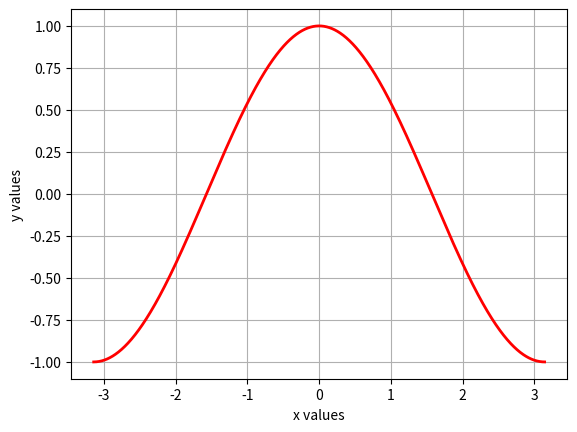

This figure's Python source:
from sys import platform as sys_pf
if sys_pf == 'darwin':
	import matplotlib
	matplotlib.use('TkAgg')
import matplotlib.pyplot as plt

x1 = [-3.141592653589793,-3.1353031788078316,-3.12901370402587,-3.1227242292439086,-3.116434754461947,-3.1101452796799856,-3.103855804898024,-3.097566330116062,-3.0912768553341006,-3.084987380552139,-3.0786979057701775,-3.072408430988216,-3.0661189562062545,-3.059829481424293,-3.0535400066423315,-3.04725053186037,-3.0409610570784085,-3.034671582296447,-3.0283821075144854,-3.022092632732524,-3.015803157950562,-3.0095136831686005,-3.003224208386639,-2.9969347336046774,-2.990645258822716,-2.9843557840407544,-2.978066309258793,-2.9717768344768314,-2.96548735969487,-2.9591978849129084,-2.952908410130947,-2.9466189353489853,-2.940329460567024,-2.934039985785062,-2.9277505110031004,-2.921461036221139,-2.9151715614391773,-2.908882086657216,-2.9025926118752543,-2.896303137093293,-2.8900136623113313,-2.8837241875293698,-2.8774347127474083,-2.8711452379654467,-2.864855763183485,-2.8585662884015237,-2.8522768136195618,-2.8459873388376002,-2.8396978640556387,-2.833408389273677,-2.8271189144917157,-2.820829439709754,-2.8145399649277927,-2.808250490145831,-2.8019610153638697,-2.795671540581908,-2.7893820657999466,-2.7830925910179847,-2.7768031162360236,-2.7705136414540616,-2.7642241666721,-2.7579346918901386,-2.751645217108177,-2.7453557423262156,-2.739066267544254,-2.7327767927622926,-2.726487317980331,-2.7201978431983695,-2.713908368416408,-2.7076188936344465,-2.7013294188524846,-2.6950399440705235,-2.6887504692885615,-2.6824609945066,-2.6761715197246385,-2.669882044942677,-2.6635925701607155,-2.657303095378754,-2.6510136205967925,-2.644724145814831,-2.6384346710328694,-2.632145196250908,-2.6258557214689464,-2.6195662466869845,-2.6132767719050234,-2.6069872971230614,-2.6006978223411,-2.5944083475591384,-2.588118872777177,-2.5818293979952154,-2.575539923213254,-2.5692504484312924,-2.562960973649331,-2.5566714988673693,-2.550382024085408,-2.5440925493034463,-2.5378030745214843,-2.5315135997395233,-2.5252241249575613,-2.5189346501756,-2.5126451753936383,-2.506355700611677,-2.5000662258297153,-2.4937767510477538,-2.4874872762657922,-2.4811978014838307,-2.474908326701869,-2.4686188519199077,-2.462329377137946,-2.4560399023559842,-2.449750427574023,-2.443460952792061,-2.4371714780100997,-2.430882003228138,-2.4245925284461767,-2.418303053664215,-2.4120135788822537,-2.405724104100292,-2.3994346293183306,-2.393145154536369,-2.386855679754407,-2.380566204972446,-2.374276730190484,-2.367987255408523,-2.361697780626561,-2.3554083058445996,-2.349118831062638,-2.3428293562806766,-2.336539881498715,-2.3302504067167535,-2.323960931934792,-2.3176714571528305,-2.311381982370869,-2.305092507588907,-2.298803032806946,-2.292513558024984,-2.286224083243023,-2.279934608461061,-2.2736451336790995,-2.267355658897138,-2.2610661841151765,-2.254776709333215,-2.2484872345512534,-2.242197759769292,-2.2359082849873304,-2.229618810205369,-2.223329335423407,-2.217039860641446,-2.210750385859484,-2.2044609110775224,-2.198171436295561,-2.1918819615135994,-2.185592486731638,-2.1793030119496763,-2.173013537167715,-2.1667240623857533,-2.160434587603792,-2.1541451128218303,-2.147855638039869,-2.141566163257907,-2.1352766884759458,-2.128987213693984,-2.1226977389120227,-2.116408264130061,-2.1101187893480993,-2.1038293145661378,-2.0975398397841762,-2.0912503650022147,-2.084960890220253,-2.0786714154382917,-2.0723819406563297,-2.0660924658743687,-2.0598029910924067,-2.0535135163104457,-2.0472240415284837,-2.0409345667465226,-2.0346450919645607,-2.028355617182599,-2.0220661424006376,-2.015776667618676,-2.0094871928367146,-2.003197718054753,-1.9969082432727916,-1.9906187684908299,-1.9843292937088683,-1.9780398189269068,-1.9717503441449453,-1.9654608693629838,-1.9591713945810223,-1.9528819197990606,-1.946592445017099,-1.9403029702351375,-1.934013495453176,-1.9277240206712145,-1.921434545889253,-1.9151450711072915,-1.9088555963253298,-1.9025661215433682,-1.8962766467614067,-1.8899871719794452,-1.8836976971974837,-1.8774082224155222,-1.8711187476335605,-1.864829272851599,-1.8585397980696374,-1.852250323287676,-1.8459608485057144,-1.839671373723753,-1.8333818989417914,-1.8270924241598296,-1.8208029493778681,-1.8145134745959066,-1.808223999813945,-1.8019345250319836,-1.795645050250022,-1.7893555754680603,-1.7830661006860988,-1.7767766259041373,-1.7704871511221758,-1.7641976763402143,-1.7579082015582528,-1.751618726776291,-1.7453292519943295,-1.739039777212368,-1.7327503024304065,-1.726460827648445,-1.7201713528664835,-1.713881878084522,-1.7075924033025602,-1.7013029285205987,-1.6950134537386372,-1.6887239789566757,-1.6824345041747142,-1.6761450293927527,-1.669855554610791,-1.6635660798288294,-1.657276605046868,-1.6509871302649064,-1.6446976554829449,-1.6384081807009834,-1.6321187059190216,-1.6258292311370601,-1.6195397563550986,-1.613250281573137,-1.6069608067911756,-1.600671332009214,-1.5943818572272526,-1.5880923824452908,-1.5818029076633293,-1.5755134328813678,-1.5692239580994063,-1.5629344833174448,-1.5566450085354833,-1.5503555337535215,-1.54406605897156,-1.5377765841895985,-1.531487109407637,-1.5251976346256755,-1.518908159843714,-1.5126186850617525,-1.5063292102797907,-1.5000397354978292,-1.4937502607158677,-1.4874607859339062,-1.4811713111519447,-1.4748818363699832,-1.4685923615880214,-1.46230288680606,-1.4560134120240984,-1.4497239372421369,-1.4434344624601754,-1.4371449876782139,-1.4308555128962523,-1.4245660381142906,-1.418276563332329,-1.4119870885503676,-1.405697613768406,-1.3994081389864446,-1.393118664204483,-1.3868291894225213,-1.3805397146405598,-1.3742502398585983,-1.3679607650766368,-1.3616712902946753,-1.3553818155127138,-1.349092340730752,-1.3428028659487905,-1.336513391166829,-1.3302239163848675,-1.323934441602906,-1.3176449668209445,-1.311355492038983,-1.3050660172570212,-1.2987765424750597,-1.2924870676930982,-1.2861975929111367,-1.2799081181291752,-1.2736186433472136,-1.267329168565252,-1.2610396937832904,-1.2547502190013289,-1.2484607442193674,-1.2421712694374059,-1.2358817946554443,-1.2295923198734826,-1.223302845091521,-1.2170133703095596,-1.210723895527598,-1.2044344207456366,-1.198144945963675,-1.1918554711817135,-1.1855659963997518,-1.1792765216177903,-1.1729870468358288,-1.1666975720538673,-1.1604080972719057,-1.1541186224899442,-1.1478291477079825,-1.141539672926021,-1.1352501981440595,-1.128960723362098,-1.1226712485801364,-1.116381773798175,-1.1100922990162134,-1.103802824234252,-1.0975133494522904,-1.0912238746703289,-1.084934399888367,-1.0786449251064054,-1.072355450324444,-1.0660659755424824,-1.0597765007605209,-1.0534870259785594,-1.0471975511965979,-1.0409080764146363,-1.0346186016326748,-1.0283291268507133,-1.0220396520687518,-1.0157501772867903,-1.0094607025048288,-1.0031712277228668,-0.9968817529409053,-0.9905922781589438,-0.9843028033769823,-0.9780133285950208,-0.9717238538130593,-0.9654343790310977,-0.9591449042491362,-0.9528554294671747,-0.9465659546852132,-0.9402764799032517,-0.9339870051212902,-0.9276975303393282,-0.9214080555573667,-0.9151185807754052,-0.9088291059934437,-0.9025396312114822,-0.8962501564295207,-0.8899606816475591,-0.8836712068655976,-0.8773817320836361,-0.8710922573016746,-0.8648027825197131,-0.8585133077377516,-0.8522238329557901,-0.8459343581738281,-0.8396448833918666,-0.8333554086099051,-0.8270659338279436,-0.8207764590459821,-0.8144869842640206,-0.808197509482059,-0.8019080347000975,-0.795618559918136,-0.7893290851361745,-0.783039610354213,-0.7767501355722515,-0.77046066079029,-0.764171186008328,-0.7578817112263665,-0.751592236444405,-0.7453027616624435,-0.739013286880482,-0.7327238120985204,-0.7264343373165589,-0.7201448625345974,-0.7138553877526359,-0.7075659129706744,-0.7012764381887129,-0.6949869634067514,-0.6886974886247899,-0.6824080138428279,-0.6761185390608664,-0.6698290642789049,-0.6635395894969434,-0.6572501147149818,-0.6509606399330203,-0.6446711651510588,-0.6383816903690973,-0.6320922155871358,-0.6258027408051743,-0.6195132660232128,-0.6132237912412513,-0.6069343164592897,-0.6006448416773278,-0.5943553668953663,-0.5880658921134048,-0.5817764173314433,-0.5754869425494817,-0.5691974677675202,-0.5629079929855587,-0.5566185182035972,-0.5503290434216357,-0.5440395686396742,-0.5377500938577127,-0.5314606190757512,-0.5251711442937896,-0.5188816695118277,-0.5125921947298662,-0.5063027199479047,-0.5000132451659431,-0.49372377038398163,-0.4874342956020201,-0.4811448208200586,-0.4748553460380971,-0.4685658712561356,-0.46227639647417407,-0.45598692169221255,-0.44969744691025104,-0.4434079721282891,-0.4371184973463276,-0.43082902256436606,-0.42453954778240455,-0.41825007300044303,-0.4119605982184815,-0.40567112343652,-0.3993816486545585,-0.393092173872597,-0.38680269909063547,-0.38051322430867396,-0.37422374952671245,-0.36793427474475093,-0.361644799962789,-0.35535532518082746,-0.34906585039886595,-0.34277637561690444,-0.3364869008349429,-0.3301974260529814,-0.3239079512710199,-0.3176184764890584,-0.3113290017070969,-0.30503952692513536,-0.29875005214317385,-0.29246057736121234,-0.2861711025792508,-0.27988162779728887,-0.27359215301532736,-0.26730267823336584,-0.26101320345140433,-0.2547237286694428,-0.2484342538874813,-0.2421447791055198,-0.23585530432355828,-0.22956582954159677,-0.22327635475963525,-0.21698687997767374,-0.21069740519571223,-0.20440793041375072,-0.19811845563178876,-0.19182898084982725,-0.18553950606786573,-0.17925003128590422,-0.1729605565039427,-0.1666710817219812,-0.16038160694001968,-0.15409213215805817,-0.14780265737609666,-0.14151318259413515,-0.13522370781217363,-0.12893423303021212,-0.12264475824825016,-0.11635528346628865,-0.11006580868432714,-0.10377633390236563,-0.09748685912040411,-0.0911973843384426,-0.08490790955648109,-0.07861843477451957,-0.07232895999255806,-0.06603948521059655,-0.059750010428635036,-0.053460535646673524,-0.04717106086471201,-0.040881586082750054,-0.03459211130078854,-0.02830263651882703,-0.022013161736865516,-0.015723686954904004,-0.009434212172942491,-0.0031447373909809784,0.0031447373909805343,0.009434212172942047,0.01572368695490356,0.022013161736865072,0.028302636518826585,0.0345921113007881,0.040881586082750054,0.04717106086471157,0.05346053564667308,0.05975001042863459,0.0660394852105961,0.07232895999255762,0.07861843477451913,0.08490790955648064,0.09119738433844216,0.09748685912040367,0.10377633390236518,0.1100658086843267,0.1163552834662882,0.12264475824825016,0.12893423303021168,0.1352237078121732,0.1415131825941347,0.1478026573760962,0.15409213215805773,0.16038160694001924,0.16667108172198075,0.17296055650394226,0.17925003128590378,0.1855395060678653,0.1918289808498268,0.19811845563178831,0.20440793041375027,0.21069740519571178,0.2169868799776733,0.2232763547596348,0.22956582954159632,0.23585530432355784,0.24214477910551935,0.24843425388748086,0.2547237286694424,0.2610132034514039,0.2673026782333654,0.2735921530153269,0.2798816277972884,0.2861711025792504,0.2924605773612119,0.2987500521431734,0.3050395269251349,0.31132900170709643,0.31761847648905794,0.32390795127101946,0.33019742605298097,0.3364869008349425,0.342776375616904,0.3490658503988655,0.355355325180827,0.361644799962789,0.3679342747447505,0.374223749526712,0.3805132243086735,0.386802699090635,0.39309217387259654,0.39938164865455805,0.40567112343651957,0.4119605982184811,0.4182500730004426,0.4245395477824041,0.4308290225643656,0.43711849734632713,0.4434079721282891,0.4496974469102506,0.4559869216922121,0.4622763964741736,0.46856587125613514,0.47485534603809665,0.48114482082005816,0.4874342956020197,0.4937237703839812,0.5000132451659427,0.5063027199479042,0.5125921947298657,0.5188816695118272,0.5251711442937892,0.5314606190757507,0.5377500938577122,0.5440395686396737,0.5503290434216352,0.5566185182035968,0.5629079929855583,0.5691974677675198,0.5754869425494813,0.5817764173314428,0.5880658921134043,0.5943553668953658,0.6006448416773273,0.6069343164592893,0.6132237912412508,0.6195132660232123,0.6258027408051738,0.6320922155871354,0.6383816903690969,0.6446711651510584,0.6509606399330199,0.6572501147149814,0.6635395894969429,0.6698290642789044,0.6761185390608659,0.6824080138428279,0.6886974886247894,0.6949869634067509,0.7012764381887124,0.707565912970674,0.7138553877526355,0.720144862534597,0.7264343373165585,0.73272381209852,0.7390132868804815,0.745302761662443,0.7515922364444045,0.757881711226366,0.764171186008328,0.7704606607902895,0.776750135572251,0.7830396103542125,0.7893290851361741,0.7956185599181356,0.8019080347000971,0.8081975094820586,0.8144869842640201,0.8207764590459816,0.8270659338279431,0.8333554086099046,0.8396448833918662,0.8459343581738281,0.8522238329557896,0.8585133077377511,0.8648027825197122,0.8710922573016742,0.8773817320836352,0.8836712068655972,0.8899606816475591,0.8962501564295202,0.9025396312114822,0.9088291059934432,0.9151185807754052,0.9214080555573663,0.9276975303393282,0.9339870051212893,0.9402764799032512,0.9465659546852123,0.9528554294671743,0.9591449042491353,0.9654343790310973,0.9717238538130593,0.9780133285950203,0.9843028033769823,0.9905922781589434,0.9968817529409053,1.0031712277228664,1.0094607025048283,1.0157501772867894,1.0220396520687514,1.0283291268507124,1.0346186016326744,1.0409080764146355,1.0471975511965974,1.0534870259785594,1.0597765007605204,1.0660659755424824,1.0723554503244435,1.0786449251064054,1.0849343998883665,1.0912238746703284,1.0975133494522895,1.1038028242342515,1.1100922990162125,1.1163817737981745,1.1226712485801356,1.1289607233620975,1.1352501981440595,1.1415396729260205,1.1478291477079825,1.1541186224899436,1.1604080972719055,1.1666975720538666,1.1729870468358286,1.1792765216177896,1.1855659963997516,1.1918554711817126,1.1981449459636746,1.2044344207456357,1.2107238955275976,1.2170133703095596,1.2233028450915207,1.2295923198734826,1.2358817946554437,1.2421712694374056,1.2484607442193667,1.2547502190013287,1.2610396937832897,1.2673291685652517,1.2736186433472128,1.2799081181291747,1.2861975929111367,1.2924870676930977,1.2987765424750597,1.3050660172570208,1.3113554920389827,1.3176449668209438,1.3239344416029057,1.3302239163848668,1.3365133911668288,1.3428028659487898,1.3490923407307518,1.3553818155127129,1.3616712902946748,1.3679607650766368,1.3742502398585978,1.3805397146405598,1.3868291894225209,1.3931186642044828,1.399408138986444,1.4056976137684059,1.411987088550367,1.4182765633323289,1.42456603811429,1.430855512896252,1.437144987678213,1.443434462460175,1.4497239372421369,1.456013412024098,1.46230288680606,1.468592361588021,1.474881836369983,1.481171311151944,1.487460785933906,1.493750260715867,1.500039735497829,1.50632921027979,1.512618685061752,1.518908159843713,1.525197634625675,1.531487109407637,1.537776584189598,1.54406605897156,1.550355533753521,1.556645008535483,1.5629344833174441,1.569223958099406,1.5755134328813671,1.581802907663329,1.5880923824452902,1.5943818572272521,1.6006713320092132,1.6069608067911751,1.613250281573137,1.6195397563550982,1.6258292311370601,1.6321187059190212,1.6384081807009832,1.6446976554829442,1.6509871302649062,1.6572766050468672,1.6635660798288292,1.6698555546107903,1.6761450293927522,1.6824345041747133,1.6887239789566753,1.6950134537386372,1.7013029285205983,1.7075924033025602,1.7138818780845213,1.7201713528664833,1.7264608276484443,1.7327503024304063,1.7390397772123674,1.7453292519943293,1.7516187267762904,1.7579082015582523,1.7641976763402134,1.7704871511221754,1.7767766259041373,1.7830661006860984,1.7893555754680603,1.7956450502500214,1.8019345250319834,1.8082239998139444,1.8145134745959064,1.8208029493778675,1.8270924241598294,1.8333818989417905,1.8396713737237524,1.8459608485057135,1.8522503232876755,1.8585397980696374,1.8648292728515985,1.8711187476335605,1.8774082224155215,1.8836976971974835,1.8899871719794445,1.8962766467614065,1.9025661215433676,1.9088555963253295,1.9151450711072906,1.9214345458892526,1.9277240206712136,1.9340134954531756,1.9403029702351375,1.9465924450170986,1.9528819197990606,1.9591713945810216,1.9654608693629836,1.9717503441449447,1.9780398189269066,1.9843292937088677,1.9906187684908296,1.9969082432727907,2.0031977180547527,2.0094871928367137,2.0157766676186757,2.0220661424006376,2.0283556171825987,2.0346450919645607,2.0409345667465217,2.0472240415284837,2.0535135163104448,2.0598029910924067,2.066092465874368,2.0723819406563297,2.078671415438291,2.0849608902202528,2.091250365002214,2.097539839784176,2.1038293145661378,2.110118789348099,2.116408264130061,2.122697738912022,2.128987213693984,2.135276688475945,2.141566163257907,2.147855638039868,2.15414511282183,2.160434587603791,2.166724062385753,2.173013537167715,2.179303011949676,2.185592486731638,2.191881961513599,2.198171436295561,2.204460911077522,2.210750385859484,2.217039860641445,2.223329335423407,2.229618810205368,2.23590828498733,2.242197759769291,2.248487234551253,2.254776709333215,2.261066184115176,2.267355658897138,2.273645133679099,2.279934608461061,2.286224083243022,2.292513558024984,2.298803032806945,2.305092507588907,2.311381982370868,2.31767145715283,2.323960931934791,2.330250406716753,2.336539881498715,2.342829356280676,2.349118831062638,2.355408305844599,2.361697780626561,2.367987255408522,2.374276730190484,2.380566204972445,2.386855679754407,2.3931451545363682,2.39943462931833,2.4057241041002912,2.412013578882253,2.418303053664215,2.4245925284461762,2.430882003228138,2.4371714780100993,2.443460952792061,2.4497504275740223,2.4560399023559842,2.4623293771379453,2.4686188519199073,2.4749083267018683,2.4811978014838303,2.4874872762657914,2.4937767510477533,2.5000662258297153,2.5063557006116763,2.5126451753936383,2.5189346501755994,2.5252241249575613,2.5315135997395224,2.5378030745214843,2.5440925493034454,2.5503820240854074,2.5566714988673684,2.5629609736493304,2.5692504484312915,2.5755399232132534,2.5818293979952154,2.5881188727771764,2.5944083475591384,2.6006978223410995,2.6069872971230614,2.6132767719050225,2.6195662466869845,2.6258557214689455,2.6321451962509075,2.6384346710328686,2.6447241458148305,2.6510136205967916,2.6573030953787535,2.6635925701607155,2.6698820449426766,2.6761715197246385,2.6824609945065996,2.6887504692885615,2.6950399440705226,2.7013294188524846,2.7076188936344456,2.7139083684164076,2.7201978431983687,2.7264873179803306,2.7327767927622917,2.7390662675442536,2.7453557423262156,2.7516452171081767,2.7579346918901386,2.7642241666720997,2.7705136414540616,2.7768031162360227,2.7830925910179847,2.7893820657999457,2.7956715405819077,2.8019610153638688,2.8082504901458307,2.814539964927792,2.8208294397097537,2.8271189144917157,2.8334083892736768,2.8396978640556387,2.8459873388376,2.8522768136195618,2.858566288401523,2.864855763183485,2.871145237965446,2.877434712747408,2.883724187529369,2.890013662311331,2.896303137093293,2.902592611875254,2.908882086657216,2.915171561439177,2.921461036221139,2.9277505110031,2.934039985785062,2.940329460567023,2.946618935348985,2.952908410130946,2.959197884912908,2.965487359694869,2.971776834476831,2.978066309258793,2.984355784040754,2.990645258822716,2.996934733604677,3.003224208386639,3.0095136831686,3.015803157950562,3.022092632732523,3.028382107514485,3.034671582296446,3.040961057078408,3.047250531860369,3.053540006642331,3.059829481424293,3.066118956206254,3.072408430988216,3.078697905770177,3.084987380552139,3.0912768553341,3.097566330116062,3.103855804898023,3.110145279679985,3.116434754461946,3.122724229243908,3.129013704025869,3.135303178807831,3.141592653589793];
y1 = [-1.0,-0.9999802213186832,-0.9999208860571255,-0.9998219965624732,-0.9996835567465339,-0.9995055720856215,-0.99928804962034,-0.9990309979553044,-0.9987344272588006,-0.998398349262383,-0.9980227772604111,-0.9976077261095226,-0.9971532122280464,-0.9966592535953529,-0.9961258697511429,-0.9955530817946746,-0.9949409123839288,-0.9942893857347129,-0.9935985276197029,-0.9928683653674238,-0.9920989278611684,-0.9912902455378554,-0.9904423503868246,-0.9895552759485718,-0.9886290573134227,-0.9876637311201433,-0.986659335554492,-0.9856159103477085,-0.984533496774942,-0.9834121376536187,-0.9822518773417481,-0.9810527617361681,-0.9798148382707295,-0.9785381559144196,-0.9772227651694255,-0.975868718069136,-0.9744760681760832,-0.9730448705798238,-0.9715751818947602,-0.9700670602579008,-0.9685205653265598,-0.9669357582759983,-0.9653127017970033,-0.9636514600934087,-0.9619520988795547,-0.9602146853776895,-0.9584392883153086,-0.9566259779224376,-0.9547748259288535,-0.9528859055612467,-0.9509592915403253,-0.9489950600778587,-0.9469932888736632,-0.9449540571125283,-0.9428774454610842,-0.9407635360646109,-0.9386124125437894,-0.9364241599913922,-0.9341988649689199,-0.9319366155031739,-0.9296375010827771,-0.9273016126546323,-0.924929042620325,-0.9225198848324686,-0.9200742345909914,-0.9175921886393665,-0.915073845160786,-0.9125193037742761,-0.9099286655307568,-0.9073020329090444,-0.904639509811798,-0.9019412015614097,-0.8992072148958367,-0.8964376579643817,-0.8936326403234122,-0.8907922729320283,-0.8879166681476729,-0.8850059397216874,-0.8820602027948113,-0.8790795738926289,-0.8760641709209582,-0.8730141131611882,-0.8699295212655597,-0.8668105172523928,-0.8636572245012607,-0.8604697677481076,-0.8572482730803167,-0.8539928679317207,-0.8507036810775614,-0.8473808426293962,-0.8440244840299503,-0.8406347380479181,-0.8372117387727107,-0.8337556216091516,-0.8302665232721208,-0.8267445817811465,-0.8231899364549451,-0.8196027279059116,-0.8159830980345545,-0.8123311900238858,-0.8086471483337548,-0.8049311186951348,-0.8011832481043575,-0.797403684817299,-0.7935925783435149,-0.789750079440326,-0.7858763401068549,-0.7819715135780131,-0.7780357543184396,-0.7740692180163904,-0.7700720615775813,-0.7660444431189779,-0.7619865219625449,-0.7578984586289409,-0.7537804148311694,-0.7496325534681825,-0.7454550386184361,-0.7412480355334002,-0.7370117106310213,-0.7327462314891399,-0.7284517668388607,-0.7241284865578803,-0.7197765616637632,-0.7153961643071821,-0.7109874677651021,-0.7065506464339323,-0.7020858758226225,-0.6975933325457229,-0.693073194316397,-0.6885256399393922,-0.6839508493039657,-0.6793490033767697,-0.6747202841946927,-0.6700648748576571,-0.6653829595213795,-0.6606747233900813,-0.6559403527091678,-0.6511800347578556,-0.6463939578417691,-0.6415823112854883,-0.6367452854250606,-0.6318830716004721,-0.6269958621480785,-0.6220838503929961,-0.6171472306414553,-0.6121861981731137,-0.6072009492333315,-0.6021916810254097,-0.597158591702786,-0.5921018803612009,-0.5870217470308186,-0.581918392668315,-0.5767920191489296,-0.5716428292584786,-0.5664710266853339,-0.5612768160123651,-0.5560604027088476,-0.550821993122334,-0.545561794470492,-0.5402800148329068,-0.5349768631428519,-0.5296525491790203,-0.5243072835572319,-0.5189412777220958,-0.5135547439386515,-0.5081478952839692,-0.5027209456387217,-0.49727410967872415,-0.49180760286644176,-0.4863216414424668,-0.4808164424169645,-0.4752922235610901,-0.4697492033983706,-0.4641876011960663,-0.4586076369564907,-0.45300953140831435,-0.4473935059978268,-0.4417597828801831,-0.436108584910611,-0.4304401356355981,-0.4247546592840478,-0.41905238075841,-0.41333352562578407,-0.40759832010899616,-0.4018469910776511,-0.3960797660391568,-0.3902968731297255,-0.3844985411053491,-0.3786849993327501,-0.3728564777803085,-0.3670132070089653,-0.3611554181631011,-0.35528334296139363,-0.3493972136876509,-0.3434972631816233,-0.3375837248297924,-0.331656832556139,-0.3257168208128905,-0.31976392457124525,-0.31379837931207866,-0.3078204210166278,-0.30183028615715685,-0.29582821168760237,-0.2898144350342011,-0.2837891940860968,-0.2777527271859306,-0.2717052731204126,-0.2656470711108764,-0.2595783608038157,-0.25349938226140467,-0.24741037595200238,-0.24131158274063927,-0.23520324387949001,-0.22908560099833006,-0.2229588960949773,-0.21682337152571912,-0.21067926999572628,-0.2045268345494509,-0.19836630856101292,-0.19219793572457294,-0.1860219600446921,-0.17983862582667975,-0.1736481776669303,-0.16745086044324622,-0.1612469193051523,-0.1550365996641979,-0.1488201471842491,-0.14259780777177097,-0.13636982756609986,-0.13013645292970766,-0.1238979304384551,-0.11765450687183862,-0.11140642920322837,-0.1051539445900984,-0.09889730036424974,-0.0926367440220273,-0.0863725232145284,-0.08010488573780714,-0.07383407952307201,-0.0675603526268785,-0.06128395322131625,-0.05500512958419304,-0.04872413008921216,-0.04244120319614834,-0.03615659744101909,-0.029870561426253266,-0.02358334381085704,-0.01729519330057736,-0.01100635863806469,-0.004717088593032101,0.0015723680475845363,0.007861762489468122,0.014150845940761974,0.020439369621911598,0.026727084775504867,0.03301374267611353,0.039299094640131274,0.04558289203561117,0.05186488629210092,0.05814482891047568,0.06442247147276818,0.07069756565199466,0.07696986322197934,0.0832391160671727,0.0895050761924665,0.09576749573300382,0.10202612696398414,0.10828072231046185,0.11453103435714089,0.12077681585816108,0.12701781974687865,0.13325379914563956,0.1394845073755454,0.14570969796621144,0.1519291246655156,0.15814254144934078,0.16434970253130604,0.1705503623724896,0.17674427569114148,0.1829311974723867,0.18911088297791628,0.19528308775567,0.20144756764950514,0.20760407880885515,0.21375237769837552,0.21989222110757772,0.22602336616044905,0.23214557032506156,0.23825859142316494,0.24436218763976686,0.25045611753269836,0.2565401400421649,0.26261401450028193,0.26867750064059454,0.2747303586075828,0.2807723489661492,0.28680323271109015,0.2928227712765502,0.2988307265454598,0.30482686085895316,0.3108109370257711,0.3167827183316427,0.32274196854864917,0.3286884519445687,0.33462193329220147,0.34054217787867364,0.3464489515147235,0.35234202054396424,0.35822115185212733,0.3640861128762836,0.3699366716140431,0.3757725966327322,0.3815936570785485,0.387399622685693,0.39319026378547883,0.3989653513154162,0.40472465682827335,0.41046795250111384,0.4161950111443076,0.4219056062105193,0.42759951180366906,0.43327650268786844,0.43893635429633043,0.4445788427402525,0.4502037448176731,0.455810838022301,0.46139990055231694,0.46697071131914814,0.47252304995621197,0.4780566968276361,0.4835714330369444,0.48906704043571686,0.4945433016322187,0.4999999999999999,0.5054369196864644,0.5108538456214085,0.5162505635255286,0.5216268599188976,0.5269825221294093,0.5323173383011918,0.5376310974029873,0.5429235892364994,0.5481946044447098,0.5534439345201585,0.558671371813192,0.5638767095401778,0.5690597417916837,0.5742202635406234,0.5793580706503668,0.5844729598828148,0.5895647289064392,0.5946331763042864,0.5996781015819449,0.6046993051754754,0.609696588459307,0.6146697537540924,0.6196186043345286,0.6245429444371389,0.6294425792680157,0.6343173150105276,0.6391669588329848,0.6439913188962682,0.6487902043614171,0.653563425397179,0.6583107931875185,0.6630321199390867,0.6677272188886485,0.6723959043104725,0.6770379915236763,0.6816532968995328,0.6862416378687335,0.6908028329286109,0.6953367016503178,0.6998430646859651,0.7043217437757162,0.708772561754838,0.7131953425607099,0.7175899112397875,0.7219560939545245,0.7262937179902471,0.7306026117619887,0.7348826048212759,0.7391335278628711,0.74335521273147,0.7475474924283535,0.7517102011179931,0.7558431741346119,0.7599462479886974,0.7640192603734691,0.7680620501712994,0.772074457460086,0.776056323519579,0.7800074908376583,0.7839278031165657,0.7878171052790867,0.7916752434746853,0.7955020650855898,0.7992974187328301,0.8030611542822255,0.8067931228503241,0.8104931768102919,0.8141611697977527,0.8177969567165776,0.821400393744625,0.8249713383394301,0.8285096492438422,0.8320151864916135,0.8354878114129364,0.8389273866399273,0.8423337761120617,0.8457068450815559,0.8490464601186978,0.8523524891171239,0.8556248012990465,0.8588632672204259,0.8620677587760913,0.8652381492048081,0.8683743130942927,0.8714761263861723,0.8745434663808942,0.8775762117425776,0.8805742425038146,0.8835374400704151,0.8864656872260985,0.8893588681371302,0.8922168683569036,0.8950395748304678,0.897826875898999,0.9005786613042182,0.9032948221927524,0.9059752511204399,0.9086198420565819,0.9112284903881357,0.9138010929238533,0.9163375478983631,0.918837754976196,0.9213016152557539,0.9237290312732225,0.9261199070064258,0.9284741478786256,0.9307916607622619,0.9330723539826372,0.935316137321543,0.9375229220208274,0.9396926207859083,0.9418251477892249,0.9439204186736329,0.9459783505557423,0.9479988620291954,0.949981873167887,0.9519273055291264,0.9538350821567403,0.9557051275841169,0.9575373678371908,0.9593317304373701,0.9610881444044027,0.9628065402591843,0.964486850026507,0.966129007237748,0.9677329469334988,0.9692986056661355,0.9708259215023276,0.9723148340254889,0.9737652843381668,0.9751772150643722,0.9765505703518492,0.977885295874285,0.9791813388334579,0.9804386479613267,0.9816571735220582,0.9828368673139948,0.9839776826715615,0.9850795744671115,0.9861424991127115,0.9871664145618657,0.9881512803111795,0.9890970574019613,0.9900037084217638,0.9908711975058636,0.9916994903386807,0.992488554155135,0.993238357741943,0.9939488714388522,0.9946200671398149,0.9952519182940991,0.9958443999073396,0.9963974885425265,0.996911162320932,0.9973854009229762,0.9978201855890307,0.9982154991201608,0.9985713258788059,0.9988876517893979,0.9991644643389178,0.9994017525773913,0.9995995071183217,0.9997577201390606,0.9998763853811183,0.999955498150411,0.9999950553174459,0.9999950553174459,0.999955498150411,0.9998763853811183,0.9997577201390606,0.9995995071183217,0.9994017525773914,0.9991644643389178,0.9988876517893979,0.9985713258788059,0.9982154991201608,0.9978201855890307,0.9973854009229762,0.996911162320932,0.9963974885425265,0.9958443999073396,0.9952519182940991,0.9946200671398149,0.9939488714388522,0.993238357741943,0.992488554155135,0.9916994903386808,0.9908711975058637,0.9900037084217638,0.9890970574019614,0.9881512803111796,0.9871664145618658,0.9861424991127116,0.9850795744671116,0.9839776826715616,0.9828368673139949,0.9816571735220582,0.9804386479613268,0.979181338833458,0.9778852958742851,0.9765505703518493,0.9751772150643722,0.9737652843381669,0.972314834025489,0.9708259215023277,0.9692986056661356,0.9677329469334989,0.9661290072377481,0.9644868500265071,0.9628065402591844,0.9610881444044028,0.9593317304373702,0.9575373678371909,0.955705127584117,0.9538350821567405,0.9519273055291265,0.9499818731678871,0.9479988620291955,0.9459783505557424,0.9439204186736331,0.941825147789225,0.9396926207859085,0.9375229220208275,0.935316137321543,0.9330723539826373,0.930791660762262,0.9284741478786257,0.926119907006426,0.9237290312732226,0.9213016152557542,0.9188377549761961,0.9163375478983632,0.9138010929238534,0.9112284903881359,0.9086198420565821,0.9059752511204401,0.9032948221927524,0.9005786613042184,0.8978268758989992,0.895039574830468,0.8922168683569038,0.8893588681371304,0.8864656872260988,0.8835374400704153,0.8805742425038148,0.8775762117425778,0.8745434663808944,0.8714761263861726,0.8683743130942929,0.8652381492048083,0.8620677587760915,0.8588632672204262,0.8556248012990467,0.8523524891171241,0.849046460118698,0.8457068450815562,0.842333776112062,0.8389273866399275,0.8354878114129366,0.8320151864916138,0.8285096492438424,0.8249713383394305,0.8214003937446254,0.8177969567165778,0.8141611697977529,0.8104931768102922,0.8067931228503243,0.8030611542822258,0.7992974187328303,0.7955020650855902,0.7916752434746857,0.787817105279087,0.783927803116566,0.7800074908376586,0.776056323519579,0.7720744574600863,0.7680620501712997,0.7640192603734695,0.7599462479886976,0.7558431741346122,0.7517102011179935,0.7475474924283537,0.7433552127314703,0.7391335278628713,0.7348826048212762,0.730602611761989,0.7262937179902474,0.7219560939545245,0.7175899112397879,0.7131953425607103,0.7087725617548384,0.7043217437757165,0.6998430646859655,0.6953367016503181,0.6908028329286112,0.6862416378687338,0.6816532968995331,0.6770379915236766,0.6723959043104728,0.6677272188886488,0.6630321199390867,0.658310793187519,0.6535634253971794,0.6487902043614178,0.6439913188962685,0.6391669588329855,0.6343173150105279,0.6294425792680157,0.6245429444371392,0.6196186043345286,0.6146697537540927,0.609696588459307,0.6046993051754758,0.5996781015819449,0.5946331763042871,0.5895647289064396,0.5844729598828154,0.5793580706503672,0.5742202635406242,0.5690597417916841,0.5638767095401778,0.5586713718131924,0.5534439345201585,0.5481946044447101,0.5429235892364994,0.5376310974029876,0.5323173383011921,0.5269825221294101,0.5216268599188979,0.5162505635255293,0.5108538456214088,0.5054369196864651,0.5000000000000003,0.4945433016322187,0.48906704043571725,0.4835714330369444,0.47805669682763646,0.47252304995621197,0.4669707113191485,0.46139990055231733,0.45581083802230177,0.4502037448176735,0.4445788427402533,0.4389363542963308,0.4332765026878692,0.42759951180366945,0.4219056062105193,0.41619501114430807,0.41046795250111384,0.40472465682827397,0.39896535131541644,0.3931902637854795,0.3873996226856932,0.3815936570785491,0.37577259663273244,0.3699366716140439,0.36408611287628406,0.35822115185212816,0.3523420205439647,0.3464489515147235,0.3405421778786741,0.33462193329220147,0.32868845194456936,0.32274196854864934,0.3167827183316433,0.31081093702577134,0.3048268608589538,0.29883072654546,0.2928227712765511,0.28680323271109054,0.2807723489661492,0.2747303586075832,0.26867750064059454,0.2626140145002824,0.25654014004216513,0.25045611753269903,0.24436218763976705,0.23825859142316558,0.23214557032506178,0.2260233661604497,0.21989222110757792,0.21375237769837638,0.20760407880885556,0.20144756764950514,0.1952830877556704,0.18911088297791628,0.18293119747238712,0.1767442756911417,0.17055036237249024,0.16434970253130626,0.15814254144934142,0.15192912466551584,0.1457096979662121,0.13948450737554585,0.13325379914564045,0.1270178197468791,0.12077681585816108,0.11453103435714133,0.10828072231046185,0.10202612696398458,0.09576749573300404,0.08950507619246717,0.08323911606717292,0.07696986322198,0.07069756565199488,0.06442247147276883,0.05814482891047612,0.05186488629210181,0.04558289203561161,0.039299094640131274,0.033013742676113976,0.026727084775504867,0.02043936962191204,0.014150845940762196,0.007861762489468788,0.0015723680475847584,-0.004717088593031435,-0.011006358638064468,-0.017295193300576692,-0.023583343810856597,-0.029870561426252377,-0.036156597441018644,-0.04244120319614834,-0.04872413008921172,-0.05500512958419304,-0.06128395322131581,-0.06756035262687828,-0.07383407952307136,-0.08010488573780691,-0.08637252321452774,-0.09263674402202708,-0.09889730036424907,-0.10515394459009797,-0.11140642920322748,-0.11765450687183819,-0.1238979304384551,-0.13013645292970724,-0.13636982756609986,-0.14259780777177034,-0.14882014718424888,-0.15503659966419725,-0.1612469193051521,-0.16745086044324559,-0.17364817766693008,-0.17983862582667912,-0.18602196004469168,-0.19219793572457208,-0.19836630856101248,-0.2045268345494509,-0.21067926999572587,-0.21682337152571912,-0.22295889609497666,-0.22908560099832984,-0.23520324387948938,-0.24131158274063907,-0.24741037595200174,-0.25349938226140445,-0.25957836080381486,-0.265647071110876,-0.27170527312041176,-0.27775272718593014,-0.2837891940860968,-0.2898144350342007,-0.29582821168760237,-0.30183028615715624,-0.3078204210166276,-0.31379837931207805,-0.3197639245712451,-0.32571682081288983,-0.33165683255613876,-0.33758372482979154,-0.3434972631816229,-0.3493972136876501,-0.3552833429613932,-0.3611554181631011,-0.3670132070089649,-0.3728564777803085,-0.3786849993327495,-0.3844985411053489,-0.3902968731297249,-0.3960797660391566,-0.4018469910776505,-0.40759832010899594,-0.41333352562578324,-0.41905238075840956,-0.424754659284047,-0.4304401356355977,-0.436108584910611,-0.44175978288018264,-0.4473935059978268,-0.4530095314083135,-0.4586076369564907,-0.4641876011960655,-0.4697492033983706,-0.4752922235610893,-0.4808164424169645,-0.48632164144246603,-0.4918076028664413,-0.4972741096787234,-0.5027209456387214,-0.5081478952839692,-0.5135547439386512,-0.5189412777220958,-0.5243072835572312,-0.5296525491790203,-0.5349768631428511,-0.5402800148329068,-0.5455617944704912,-0.5508219931223337,-0.5560604027088469,-0.5612768160123648,-0.5664710266853339,-0.5716428292584783,-0.5767920191489296,-0.5819183926683147,-0.5870217470308186,-0.5921018803612006,-0.597158591702786,-0.602191681025409,-0.6072009492333315,-0.612186198173113,-0.6171472306414549,-0.6220838503929954,-0.6269958621480781,-0.6318830716004721,-0.6367452854250601,-0.6415823112854883,-0.6463939578417688,-0.6511800347578556,-0.6559403527091672,-0.6606747233900813,-0.6653829595213788,-0.6700648748576571,-0.674720284194692,-0.6793490033767695,-0.683950849303965,-0.6885256399393918,-0.693073194316397,-0.6975933325457225,-0.7020858758226225,-0.706550646433932,-0.7109874677651021,-0.7153961643071814,-0.7197765616637632,-0.7241284865578796,-0.7284517668388607,-0.7327462314891392,-0.737011710631021,-0.7412480355333996,-0.7454550386184359,-0.7496325534681825,-0.7537804148311691,-0.7578984586289409,-0.7619865219625447,-0.7660444431189779,-0.7700720615775808,-0.7740692180163904,-0.7780357543184391,-0.7819715135780128,-0.7858763401068544,-0.7897500794403257,-0.7935925783435144,-0.7974036848172987,-0.8011832481043575,-0.8049311186951345,-0.8086471483337548,-0.8123311900238855,-0.8159830980345545,-0.8196027279059112,-0.8231899364549451,-0.826744581781146,-0.8302665232721206,-0.8337556216091511,-0.8372117387727105,-0.8406347380479177,-0.8440244840299501,-0.8473808426293962,-0.8507036810775612,-0.8539928679317207,-0.8572482730803165,-0.8604697677481076,-0.8636572245012603,-0.8668105172523928,-0.8699295212655592,-0.8730141131611879,-0.8760641709209578,-0.8790795738926287,-0.8820602027948109,-0.8850059397216872,-0.8879166681476729,-0.8907922729320281,-0.8936326403234122,-0.8964376579643815,-0.8992072148958367,-0.9019412015614092,-0.904639509811798,-0.907302032909044,-0.9099286655307566,-0.9125193037742758,-0.9150738451607859,-0.9175921886393662,-0.9200742345909911,-0.9225198848324686,-0.9249290426203248,-0.9273016126546323,-0.9296375010827769,-0.9319366155031739,-0.9341988649689196,-0.9364241599913922,-0.938612412543789,-0.9407635360646108,-0.9428774454610839,-0.9449540571125281,-0.946993288873663,-0.9489950600778586,-0.9509592915403253,-0.9528859055612466,-0.9547748259288535,-0.9566259779224375,-0.9584392883153086,-0.9602146853776893,-0.9619520988795547,-0.9636514600934084,-0.9653127017970032,-0.9669357582759981,-0.9685205653265597,-0.9700670602579008,-0.9715751818947601,-0.9730448705798238,-0.9744760681760831,-0.975868718069136,-0.9772227651694255,-0.9785381559144196,-0.9798148382707292,-0.981052761736168,-0.9822518773417479,-0.9834121376536187,-0.9845334967749418,-0.9856159103477083,-0.986659335554492,-0.9876637311201432,-0.9886290573134227,-0.9895552759485718,-0.9904423503868246,-0.9912902455378553,-0.9920989278611684,-0.9928683653674237,-0.9935985276197029,-0.9942893857347128,-0.9949409123839288,-0.9955530817946745,-0.9961258697511429,-0.9966592535953529,-0.9971532122280463,-0.9976077261095226,-0.9980227772604111,-0.998398349262383,-0.9987344272588006,-0.9990309979553044,-0.99928804962034,-0.9995055720856215,-0.9996835567465338,-0.9998219965624732,-0.9999208860571255,-0.9999802213186832,-1.0];
plt.plot(x1, y1, color='r', linewidth=2)
plt.xlabel('x values')
plt.ylabel('y values')
plt.grid(True, which='both', axis='both')
plt.show()
